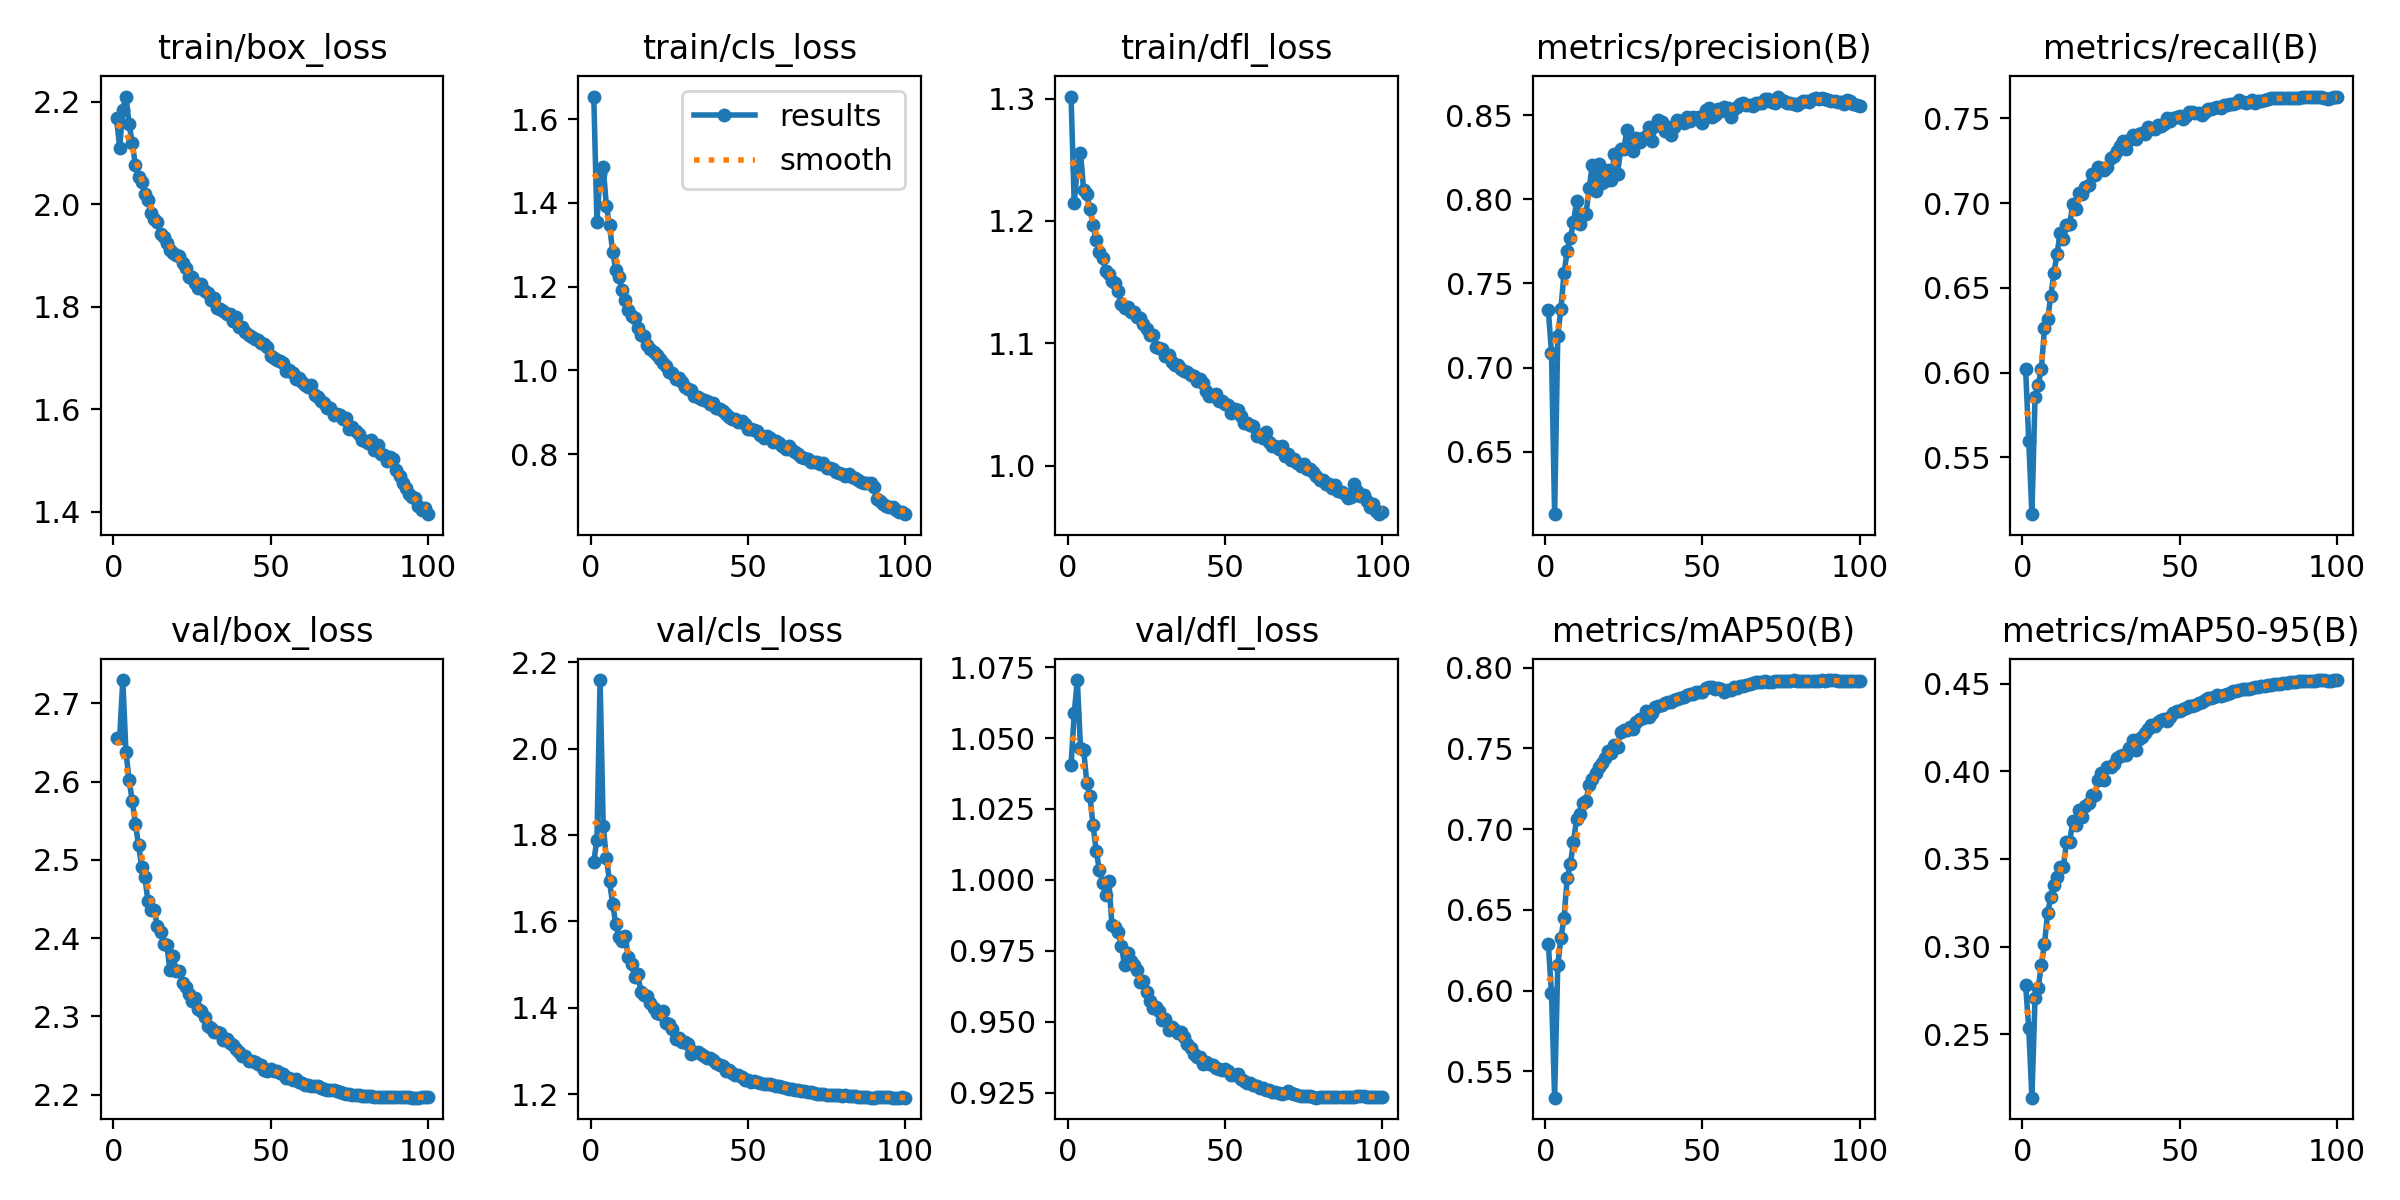

The file beside this chart, header and first rows:
epoch, time, train/box_loss, train/cls_loss, train/dfl_loss, metrics/precision(B), metrics/recall(B), metrics/mAP50(B), metrics/mAP50-95(B), val/box_loss, val/cls_loss, val/dfl_loss, lr/pg0, lr/pg1, lr/pg2, lr/pg3, lr/pg4, lr/pg5, lr/pg6, lr/pg7
1, 316.3, 2.168, 1.654, 1.302, 0.7342, 0.6022, 0.6289, 0.2781, 2.656, 1.738, 1.04, 0.009993, 0.003331, 0.009993, 0.003331, 0.009993, 0.003331, 0.009993, 0.003331
2, 595.4, 2.11, 1.355, 1.215, 0.709, 0.5598, 0.5983, 0.2532, 2.656, 1.789, 1.059, 0.0198, 0.006599, 0.0198, 0.006599, 0.0198, 0.006599, 0.0198, 0.006599
3, 860.5, 2.184, 1.469, 1.243, 0.613, 0.5165, 0.5336, 0.2137, 2.73, 2.159, 1.07, 0.0294, 0.0098, 0.0294, 0.0098, 0.0294, 0.0098, 0.0294, 0.0098
4, 1636, 2.21, 1.486, 1.256, 0.719, 0.5854, 0.6158, 0.2704, 2.638, 1.821, 1.047, 0.02911, 0.009703, 0.02911, 0.009703, 0.02911, 0.009703, 0.02911, 0.009703
5, 2050, 2.157, 1.393, 1.225, 0.7349, 0.5928, 0.6326, 0.2762, 2.602, 1.747, 1.046, 0.02881, 0.009604, 0.02881, 0.009604, 0.02881, 0.009604, 0.02881, 0.009604
6, 2372, 2.12, 1.347, 1.222, 0.7563, 0.602, 0.6451, 0.2896, 2.576, 1.692, 1.034, 0.02851, 0.009505, 0.02851, 0.009505, 0.02851, 0.009505, 0.02851, 0.009505
7, 2627, 2.076, 1.284, 1.21, 0.7692, 0.6261, 0.6697, 0.3016, 2.546, 1.64, 1.03, 0.02822, 0.009406, 0.02822, 0.009406, 0.02822, 0.009406, 0.02822, 0.009406
8, 2889, 2.054, 1.239, 1.197, 0.7772, 0.6317, 0.6783, 0.3189, 2.519, 1.595, 1.019, 0.02792, 0.009307, 0.02792, 0.009307, 0.02792, 0.009307, 0.02792, 0.009307
9, 3146, 2.044, 1.224, 1.184, 0.7863, 0.645, 0.6923, 0.3284, 2.491, 1.563, 1.01, 0.02762, 0.009208, 0.02762, 0.009208, 0.02762, 0.009208, 0.02762, 0.009208
10, 3403, 2.02, 1.191, 1.175, 0.7991, 0.659, 0.7065, 0.3349, 2.478, 1.554, 1.004, 0.02733, 0.009109, 0.02733, 0.009109, 0.02733, 0.009109, 0.02733, 0.009109
11, 3659, 2.009, 1.168, 1.17, 0.7855, 0.67, 0.7097, 0.3396, 2.447, 1.566, 0.999, 0.02703, 0.00901, 0.02703, 0.00901, 0.02703, 0.00901, 0.02703, 0.00901
12, 4409, 1.983, 1.144, 1.159, 0.7911, 0.6825, 0.716, 0.3457, 2.436, 1.516, 0.9946, 0.02673, 0.008911, 0.02673, 0.008911, 0.02673, 0.008911, 0.02673, 0.008911
13, 4661, 1.972, 1.131, 1.156, 0.7914, 0.6791, 0.7177, 0.3453, 2.436, 1.502, 0.9998, 0.02644, 0.008812, 0.02644, 0.008812, 0.02644, 0.008812, 0.02644, 0.008812
14, 4915, 1.966, 1.125, 1.151, 0.8068, 0.6873, 0.7277, 0.3598, 2.415, 1.471, 0.984, 0.02614, 0.008713, 0.02614, 0.008713, 0.02614, 0.008713, 0.02614, 0.008713
15, 5171, 1.942, 1.101, 1.149, 0.8206, 0.6875, 0.7311, 0.3596, 2.408, 1.478, 0.9834, 0.02584, 0.008614, 0.02584, 0.008614, 0.02584, 0.008614, 0.02584, 0.008614
16, 5456, 1.937, 1.084, 1.143, 0.8048, 0.6992, 0.7347, 0.3719, 2.392, 1.437, 0.9818, 0.02555, 0.008515, 0.02555, 0.008515, 0.02555, 0.008515, 0.02555, 0.008515
17, 5712, 1.924, 1.082, 1.132, 0.8209, 0.6963, 0.7388, 0.3696, 2.391, 1.431, 0.9769, 0.02525, 0.008416, 0.02525, 0.008416, 0.02525, 0.008416, 0.02525, 0.008416
18, 5974, 1.911, 1.061, 1.129, 0.8095, 0.7059, 0.7411, 0.378, 2.359, 1.428, 0.9699, 0.02495, 0.008317, 0.02495, 0.008317, 0.02495, 0.008317, 0.02495, 0.008317
19, 6237, 1.905, 1.05, 1.13, 0.8108, 0.7052, 0.7439, 0.3737, 2.378, 1.411, 0.9744, 0.02465, 0.008218, 0.02465, 0.008218, 0.02465, 0.008218, 0.02465, 0.008218
20, 6877, 1.9, 1.045, 1.126, 0.8175, 0.7093, 0.7482, 0.3805, 2.358, 1.4, 0.9715, 0.02436, 0.008119, 0.02436, 0.008119, 0.02436, 0.008119, 0.02436, 0.008119
21, 7131, 1.899, 1.038, 1.126, 0.8112, 0.7105, 0.7469, 0.3819, 2.358, 1.388, 0.9699, 0.02406, 0.00802, 0.02406, 0.00802, 0.02406, 0.00802, 0.02406, 0.00802
22, 7397, 1.885, 1.027, 1.121, 0.8268, 0.7172, 0.7522, 0.3864, 2.343, 1.386, 0.9682, 0.02376, 0.007921, 0.02376, 0.007921, 0.02376, 0.007921, 0.02376, 0.007921
23, 7653, 1.875, 1.017, 1.121, 0.8153, 0.7167, 0.7512, 0.3863, 2.338, 1.392, 0.9639, 0.02347, 0.007822, 0.02347, 0.007822, 0.02347, 0.007822, 0.02347, 0.007822
24, 7921, 1.859, 1.01, 1.115, 0.8297, 0.7212, 0.7602, 0.3949, 2.329, 1.366, 0.9643, 0.02317, 0.007723, 0.02317, 0.007723, 0.02317, 0.007723, 0.02317, 0.007723
25, 8212, 1.859, 0.9973, 1.111, 0.8297, 0.7205, 0.7615, 0.3992, 2.32, 1.363, 0.9603, 0.02287, 0.007624, 0.02287, 0.007624, 0.02287, 0.007624, 0.02287, 0.007624
26, 8507, 1.847, 0.9928, 1.107, 0.8414, 0.7192, 0.7615, 0.3951, 2.324, 1.35, 0.9574, 0.02258, 0.007525, 0.02258, 0.007525, 0.02258, 0.007525, 0.02258, 0.007525
27, 8801, 1.837, 0.9785, 1.107, 0.8366, 0.721, 0.7635, 0.4027, 2.309, 1.328, 0.9548, 0.02228, 0.007426, 0.02228, 0.007426, 0.02228, 0.007426, 0.02228, 0.007426
28, 9103, 1.844, 0.9825, 1.097, 0.8285, 0.7264, 0.7622, 0.4024, 2.307, 1.331, 0.9554, 0.02198, 0.007327, 0.02198, 0.007327, 0.02198, 0.007327, 0.02198, 0.007327
29, 9381, 1.831, 0.9721, 1.096, 0.8364, 0.7277, 0.7665, 0.4042, 2.299, 1.321, 0.9538, 0.02168, 0.007228, 0.02168, 0.007228, 0.02168, 0.007228, 0.02168, 0.007228
30, 10095, 1.827, 0.9611, 1.095, 0.8339, 0.7304, 0.7681, 0.4079, 2.287, 1.321, 0.9508, 0.02139, 0.007129, 0.02139, 0.007129, 0.02139, 0.007129, 0.02139, 0.007129
31, 10360, 1.814, 0.9548, 1.09, 0.8363, 0.7335, 0.7691, 0.4086, 2.286, 1.316, 0.9509, 0.02109, 0.00703, 0.02109, 0.00703, 0.02109, 0.00703, 0.02109, 0.00703
32, 10619, 1.818, 0.9533, 1.091, 0.8374, 0.7367, 0.7731, 0.4096, 2.28, 1.293, 0.947, 0.02079, 0.006931, 0.02079, 0.006931, 0.02079, 0.006931, 0.02079, 0.006931
33, 10893, 1.797, 0.9385, 1.085, 0.8431, 0.7319, 0.7696, 0.4092, 2.28, 1.297, 0.948, 0.0205, 0.006832, 0.0205, 0.006832, 0.0205, 0.006832, 0.0205, 0.006832
34, 11700, 1.795, 0.9353, 1.082, 0.8347, 0.7374, 0.7718, 0.4134, 2.279, 1.298, 0.947, 0.0202, 0.006733, 0.0202, 0.006733, 0.0202, 0.006733, 0.0202, 0.006733
35, 12181, 1.792, 0.9317, 1.082, 0.8435, 0.74, 0.7759, 0.4179, 2.269, 1.292, 0.9459, 0.0199, 0.006634, 0.0199, 0.006634, 0.0199, 0.006634, 0.0199, 0.006634
36, 12434, 1.786, 0.9304, 1.079, 0.8471, 0.7377, 0.7763, 0.4121, 2.271, 1.287, 0.9464, 0.01961, 0.006535, 0.01961, 0.006535, 0.01961, 0.006535, 0.01961, 0.006535
37, 12688, 1.786, 0.9269, 1.078, 0.8461, 0.7406, 0.7771, 0.4183, 2.266, 1.283, 0.9445, 0.01931, 0.006436, 0.01931, 0.006436, 0.01931, 0.006436, 0.01931, 0.006436
38, 12948, 1.772, 0.9186, 1.077, 0.8406, 0.741, 0.7783, 0.4196, 2.263, 1.285, 0.942, 0.01901, 0.006337, 0.01901, 0.006337, 0.01901, 0.006337, 0.01901, 0.006337
39, 13211, 1.78, 0.9211, 1.074, 0.8426, 0.7409, 0.7787, 0.4219, 2.258, 1.278, 0.9408, 0.01871, 0.006238, 0.01871, 0.006238, 0.01871, 0.006238, 0.01871, 0.006238
40, 13502, 1.761, 0.9103, 1.073, 0.8382, 0.7447, 0.7789, 0.4243, 2.254, 1.273, 0.9385, 0.01842, 0.006139, 0.01842, 0.006139, 0.01842, 0.006139, 0.01842, 0.006139
41, 13763, 1.761, 0.9086, 1.069, 0.843, 0.7439, 0.78, 0.4263, 2.249, 1.267, 0.9376, 0.01812, 0.00604, 0.01812, 0.00604, 0.01812, 0.00604, 0.01812, 0.00604
42, 14031, 1.752, 0.9031, 1.071, 0.8472, 0.7435, 0.7808, 0.4258, 2.249, 1.266, 0.9377, 0.01782, 0.005941, 0.01782, 0.005941, 0.01782, 0.005941, 0.01782, 0.005941
43, 14288, 1.746, 0.8949, 1.067, 0.8465, 0.7459, 0.7814, 0.4282, 2.244, 1.254, 0.9349, 0.01753, 0.005842, 0.01753, 0.005842, 0.01753, 0.005842, 0.01753, 0.005842
44, 14546, 1.741, 0.8884, 1.061, 0.8455, 0.7457, 0.7821, 0.4294, 2.242, 1.255, 0.9358, 0.01723, 0.005743, 0.01723, 0.005743, 0.01723, 0.005743, 0.01723, 0.005743
45, 14892, 1.737, 0.885, 1.057, 0.8488, 0.7466, 0.7833, 0.43, 2.241, 1.248, 0.9349, 0.01693, 0.005644, 0.01693, 0.005644, 0.01693, 0.005644, 0.01693, 0.005644
46, 15173, 1.735, 0.8833, 1.057, 0.8466, 0.7499, 0.7837, 0.4289, 2.239, 1.244, 0.9348, 0.01664, 0.005545, 0.01664, 0.005545, 0.01664, 0.005545, 0.01664, 0.005545
47, 15430, 1.73, 0.8769, 1.058, 0.849, 0.7482, 0.784, 0.4311, 2.237, 1.244, 0.9338, 0.01634, 0.005446, 0.01634, 0.005446, 0.01634, 0.005446, 0.01634, 0.005446
48, 15692, 1.728, 0.8783, 1.053, 0.8479, 0.75, 0.7852, 0.4335, 2.231, 1.239, 0.9334, 0.01604, 0.005347, 0.01604, 0.005347, 0.01604, 0.005347, 0.01604, 0.005347
49, 15948, 1.722, 0.871, 1.053, 0.8486, 0.7506, 0.7853, 0.4343, 2.231, 1.234, 0.9332, 0.01574, 0.005248, 0.01574, 0.005248, 0.01574, 0.005248, 0.01574, 0.005248
50, 16205, 1.704, 0.8602, 1.05, 0.8454, 0.7512, 0.7853, 0.4348, 2.232, 1.232, 0.9333, 0.01545, 0.005149, 0.01545, 0.005149, 0.01545, 0.005149, 0.01545, 0.005149
51, 16469, 1.701, 0.8593, 1.049, 0.8527, 0.7498, 0.7875, 0.4359, 2.23, 1.229, 0.9325, 0.01515, 0.00505, 0.01515, 0.00505, 0.01515, 0.00505, 0.01515, 0.00505
52, 16727, 1.695, 0.8569, 1.043, 0.8542, 0.7511, 0.7879, 0.4363, 2.231, 1.231, 0.9313, 0.01485, 0.004951, 0.01485, 0.004951, 0.01485, 0.004951, 0.01485, 0.004951
53, 16982, 1.695, 0.8558, 1.046, 0.8486, 0.7538, 0.7881, 0.4375, 2.227, 1.227, 0.9311, 0.01456, 0.004852, 0.01456, 0.004852, 0.01456, 0.004852, 0.01456, 0.004852
54, 17244, 1.69, 0.8448, 1.046, 0.8502, 0.7538, 0.7869, 0.4377, 2.226, 1.225, 0.9315, 0.01426, 0.004753, 0.01426, 0.004753, 0.01426, 0.004753, 0.01426, 0.004753
55, 17502, 1.675, 0.8391, 1.04, 0.8538, 0.7531, 0.7874, 0.4381, 2.222, 1.225, 0.9299, 0.01396, 0.004654, 0.01396, 0.004654, 0.01396, 0.004654, 0.01396, 0.004654
56, 17768, 1.676, 0.8432, 1.035, 0.8523, 0.753, 0.7869, 0.4392, 2.221, 1.224, 0.929, 0.01367, 0.004555, 0.01367, 0.004555, 0.01367, 0.004555, 0.01367, 0.004555
57, 18457, 1.671, 0.8373, 1.035, 0.8546, 0.7518, 0.7852, 0.4396, 2.219, 1.224, 0.9285, 0.01337, 0.004456, 0.01337, 0.004456, 0.01337, 0.004456, 0.01337, 0.004456
58, 18708, 1.66, 0.8282, 1.034, 0.8541, 0.7537, 0.7863, 0.4406, 2.22, 1.221, 0.9285, 0.01307, 0.004357, 0.01307, 0.004357, 0.01307, 0.004357, 0.01307, 0.004357
59, 18964, 1.661, 0.8309, 1.033, 0.8487, 0.7554, 0.786, 0.4418, 2.216, 1.219, 0.9275, 0.01277, 0.004258, 0.01277, 0.004258, 0.01277, 0.004258, 0.01277, 0.004258
60, 19221, 1.653, 0.8257, 1.025, 0.8533, 0.7556, 0.7879, 0.4422, 2.215, 1.218, 0.9272, 0.01248, 0.004159, 0.01248, 0.004159, 0.01248, 0.004159, 0.01248, 0.004159
... 40 more rows
